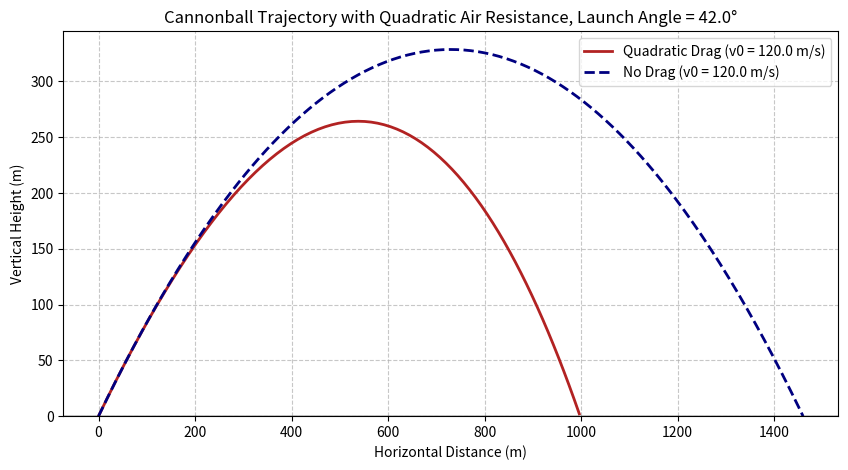

This chart was generated by the following Python code:
import numpy as np
import matplotlib.pyplot as plt
from scipy.integrate import solve_ivp

g = 9.81              # Gravity (m/s^2)
rho = 1.225           # Air density at sea level (kg/m^3)
Cd = 0.47             # Drag coefficient for a sphere
r = 0.05              # Radius of the cannonball (m)
m = 5.0               # Mass of the cannonball (kg)
A = np.pi * (r**2)    # Cross-sectional area of the cannonball (m^2)
theta = 42.0          # Launch angle (degrees)

v0 = 120.0            # Initial velocity (m/s)
vx0 = v0 * np.cos(np.radians(theta))  # Initial x-velocity
vy0 = v0 * np.sin(np.radians(theta))  # Initial y-velocity
x0, y0 = 0.0, 0.0     # Initial position (m)
b = 0.5 * rho * Cd * A / m       # effective drag parameter (1/m)

#------------------------------------------------------------------------
#the ideal case without drag for comparison
#------------------------------------------------------------------------
t_flight = 2 * vy0 / g
t = np.linspace(0, t_flight, 400)   # 400 points from t=0 to landing
x = vx0 * t
y = vy0 * t - 0.5 * g * t**2

#------------------------------------------------------------------------
#trajectory with quadratic drag
#------------------------------------------------------------------------
def derivatives(t, state):
    x, y, vx, vy = state
    v = np.hypot(vx, vy)   # Total speed
    ax = -b * v * vx       # Acceleration in x due to drag
    ay = -g - b * v * vy   # Acceleration in y due to gravity and drag
    return [vx, vy, ax, ay]

def hit_ground(t, state):
    return state[1]  # Stop integration when y (height) is zero
hit_ground.terminal = True
hit_ground.direction = -1

t_span = (0, 100)  # Time span for the simulation
initial_state = [x0, y0, vx0, vy0]  # Initial state vector
t_eval = np.linspace(0, 100, 1000)  # Time points to evaluate the solution

solution = solve_ivp(derivatives, t_span, initial_state, method='RK45', events=hit_ground, t_eval=t_eval)

# --- Plot the Trajectory ---
x_vals = solution.y[0]
y_vals = solution.y[1]

# --- Print Results ---
print(f"Distance traveled: {x_vals[-1]:.2f} meters")
print(f"Flight time: {solution.t[-1]:.2f} seconds")


plt.figure(figsize=(10, 5))
plt.plot(x_vals, y_vals, label=f'Quadratic Drag (v0 = {v0} m/s)', color='firebrick', linewidth=2)
plt.plot(x, y, label=f'No Drag (v0 = {v0} m/s)', color='navy', linewidth=2, linestyle='--')
plt.title(f"Cannonball Trajectory with Quadratic Air Resistance, Launch Angle = {theta}°")
plt.xlabel('Horizontal Distance (m)')
plt.ylabel('Vertical Height (m)')
plt.axhline(0, color='black', linewidth=1)
plt.ylim(bottom=0)
plt.grid(True, linestyle='--', alpha=0.7)
plt.legend()
plt.show()
